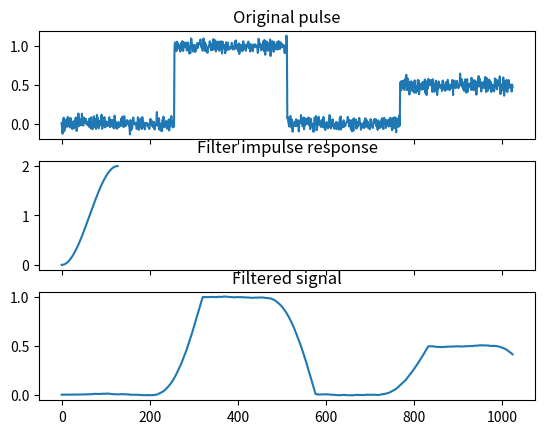

Python code for this plot:
import matplotlib.pyplot as plt
from scipy import signal
import numpy as np

t = np.linspace(-1, 1, 128)  # vzorky pro h
x = np.repeat([0., 1., 0., 0.5], 256)  # signál
x = x + np.random.randn(len(x)) * 0.05  # přídání šumu
h = np.sin(np.pi * t / 2) + 1  # konvoluční funkce např. cos(np.pi * t) + 1

filtered = signal.convolve(x, h, mode='same') / sum(h)

fig, (ax_orig, ax_win, ax_filt) = plt.subplots(3, 1, sharex=True)
ax_orig.plot(x)
ax_orig.set_title('Original pulse')

ax_win.plot(h)
ax_win.set_title('Filter impulse response')

ax_filt.plot(filtered)
ax_filt.set_title('Filtered signal')

fig.show()
